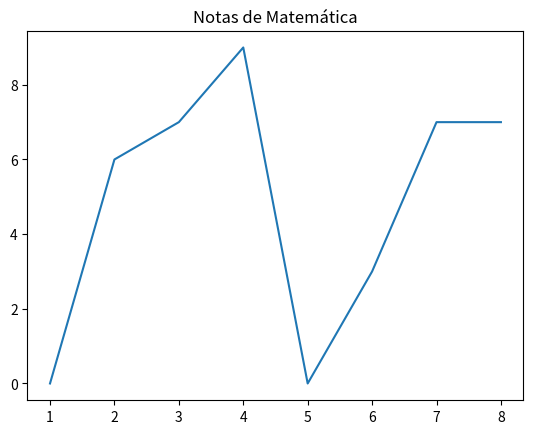

Generate this figure with matplotlib:
from matplotlib import pyplot as plt
from random import randrange, seed

seed(10)
randrange(0, 11)

notas_de_matematica = []

for notas in range(8):
    notas_de_matematica.append(randrange(0, 11))

print(notas_de_matematica)
len(notas_de_matematica)


x = list(range(1, 9))
y = notas_de_matematica
plt.plot(x, y)
plt.title('Notas de Matemática')
plt.show()
